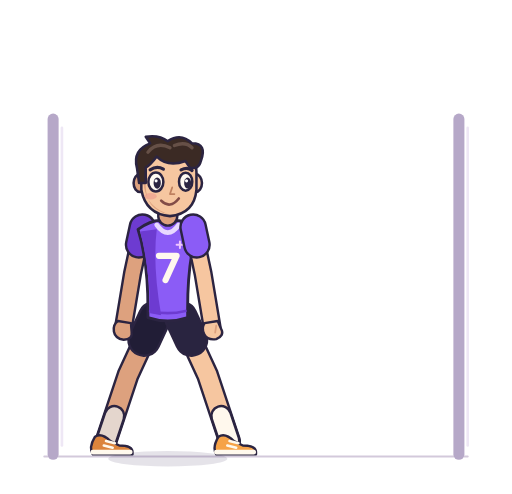
t = 0.00 s
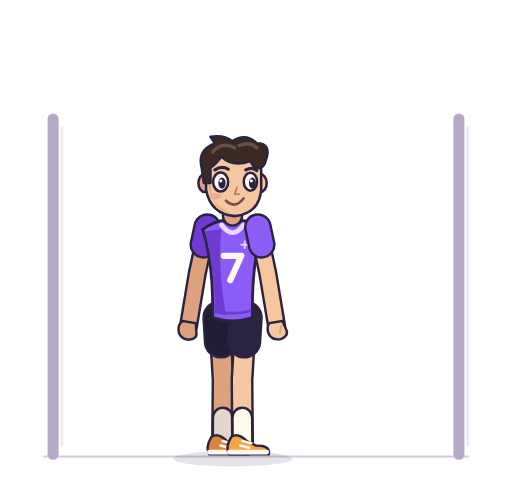
t = 0.31 s
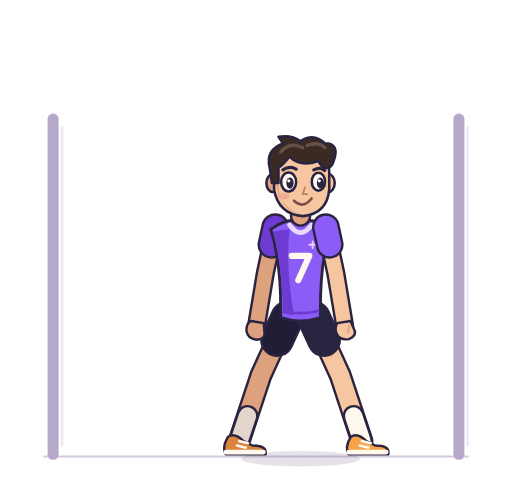
t = 0.61 s
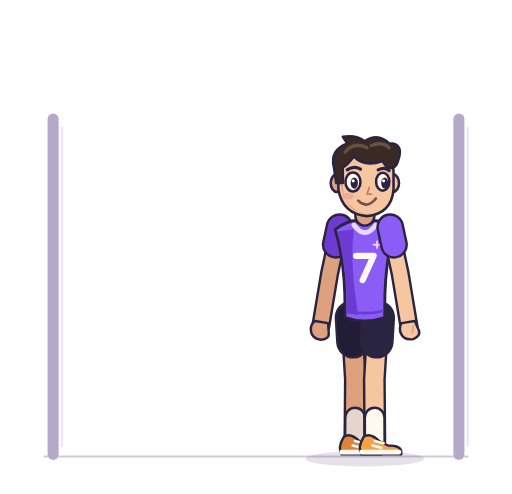
t = 0.91 s
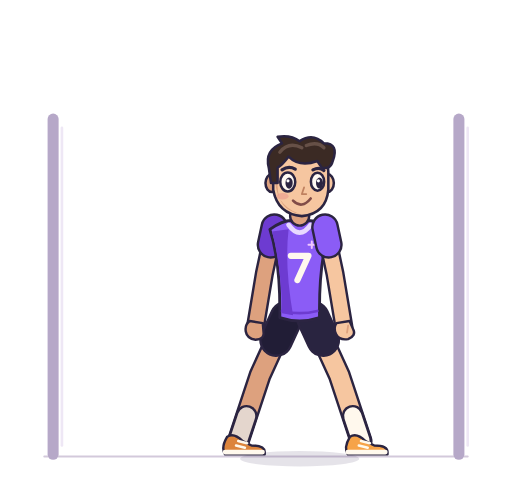
t = 1.21 s
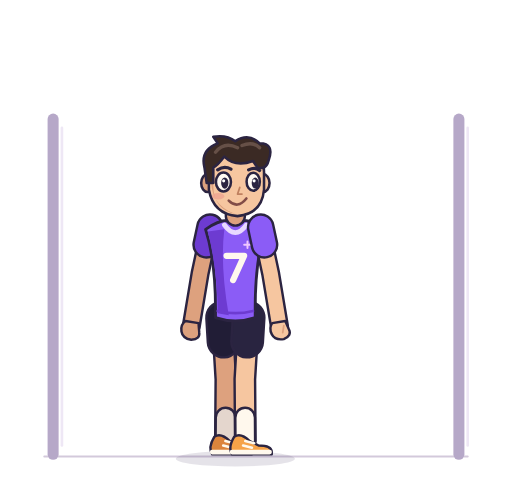
t = 1.51 s

The animated SVG that drew these frames (rendered in a browser with its animation timeline set to each time). Animation: 18 SMIL elements (animate=11,animateTransform=7); one cycle of 1.80 s, repeats indefinitely.

<?xml version="1.0" encoding="UTF-8"?>
<svg xmlns="http://www.w3.org/2000/svg" viewBox="-16 -24 232 224" width="440" height="420" role="img" aria-labelledby="title desc" data-exercise="side-shuffle" data-duration="1.8" data-samples="54" fill="none" stroke-linecap="round" stroke-linejoin="round"><title id="title">צעדי צד מקיר לקיר</title><desc id="desc">דמות האימון בחולצה סגולה עם מספר 7. פוזות מקטלוג התרגילים, בתנועה מחזורית חלקה.</desc><defs><path id="neck" d="M60 74L60 58"><animate attributeName="d" dur="1800ms" values="M60 74L60 58;M60.84 74L60.84 58;M63.12 74L63.12 58;M66.48 74L66.48 58;M70.56 74L70.56 58;M75 74L75 58;M79.44 74L79.44 58;M83.52 74L83.52 58;M86.88 74L86.88 58;M89.16 74L89.16 58;M90 74L90 58;M91.29 74L91.29 58;M94.69 74L94.69 58;M99.49 74L99.49 58;M105 74L105 58;M110.51 74L110.51 58;M115.31 74L115.31 58;M118.71 74L118.71 58;M120 74L120 58;M120.84 74L120.84 58;M123.12 74L123.12 58;M126.48 74L126.48 58;M130.56 74L130.56 58;M135 74L135 58;M139.44 74L139.44 58;M143.52 74L143.52 58;M146.88 74L146.88 58;M149.16 74L149.16 58;M150 74L150 58;M148.71 74L148.71 58;M145.31 74L145.31 58;M140.51 74L140.51 58;M135 74L135 58;M129.49 74L129.49 58;M124.69 74L124.69 58;M121.29 74L121.29 58;M120 74L120 58;M119.16 74L119.16 58;M116.88 74L116.88 58;M113.52 74L113.52 58;M109.44 74L109.44 58;M105 74L105 58;M100.56 74L100.56 58;M96.48 74L96.48 58;M93.12 74L93.12 58;M90.84 74L90.84 58;M90 74L90 58;M88.71 74L88.71 58;M85.31 74L85.31 58;M80.51 74L80.51 58;M75 74L75 58;M69.49 74L69.49 58;M64.69 74L64.69 58;M61.29 74L61.29 58;M60 74L60 58" calcMode="linear" repeatCount="indefinite"/></path><path id="far-arm" d="M48.5 79L44 100 40 124"><animate attributeName="d" dur="1800ms" values="M48.5 79L44 100 40 124;M49.34 79L44.84 100 40.84 124;M51.62 79L47.12 100 43.12 124;M54.98 79L50.48 100 46.48 124;M59.06 79L54.56 100 50.56 124;M63.5 79L59 100 55 124;M67.94 79L63.44 100 59.44 124;M72.02 79L67.52 100 63.52 124;M75.38 79L70.88 100 66.88 124;M77.66 79L73.16 100 69.16 124;M78.5 79L74 100 70 124;M79.79 79L75.29 100 71.29 124;M83.19 79L78.69 100 74.69 124;M87.99 79L83.49 100 79.49 124;M93.5 79L89 100 85 124;M99.01 79L94.51 100 90.51 124;M103.81 79L99.31 100 95.31 124;M107.21 79L102.71 100 98.71 124;M108.5 79L104 100 100 124;M109.34 79L104.84 100 100.84 124;M111.62 79L107.12 100 103.12 124;M114.98 79L110.48 100 106.48 124;M119.06 79L114.56 100 110.56 124;M123.5 79L119 100 115 124;M127.94 79L123.44 100 119.44 124;M132.02 79L127.52 100 123.52 124;M135.38 79L130.88 100 126.88 124;M137.66 79L133.16 100 129.16 124;M138.5 79L134 100 130 124;M137.21 79L132.71 100 128.71 124;M133.81 79L129.31 100 125.31 124;M129.01 79L124.51 100 120.51 124;M123.5 79L119 100 115 124;M117.99 79L113.49 100 109.49 124;M113.19 79L108.69 100 104.69 124;M109.79 79L105.29 100 101.29 124;M108.5 79L104 100 100 124;M107.66 79L103.16 100 99.16 124;M105.38 79L100.88 100 96.88 124;M102.02 79L97.52 100 93.52 124;M97.94 79L93.44 100 89.44 124;M93.5 79L89 100 85 124;M89.06 79L84.56 100 80.56 124;M84.98 79L80.48 100 76.48 124;M81.62 79L77.12 100 73.12 124;M79.34 79L74.84 100 70.84 124;M78.5 79L74 100 70 124;M77.21 79L72.71 100 68.71 124;M73.81 79L69.31 100 65.31 124;M69.01 79L64.51 100 60.51 124;M63.5 79L59 100 55 124;M57.99 79L53.49 100 49.49 124;M53.19 79L48.69 100 44.69 124;M49.79 79L45.29 100 41.29 124;M48.5 79L44 100 40 124" calcMode="linear" repeatCount="indefinite"/></path><path id="far-sleeve" d="M48.5 79L46.79 86.98"><animate attributeName="d" dur="1800ms" values="M48.5 79L46.79 86.98;M49.34 79L47.63 86.98;M51.62 79L49.91 86.98;M54.98 79L53.27 86.98;M59.06 79L57.35 86.98;M63.5 79L61.79 86.98;M67.94 79L66.23 86.98;M72.02 79L70.31 86.98;M75.38 79L73.67 86.98;M77.66 79L75.95 86.98;M78.5 79L76.79 86.98;M79.79 79L78.08 86.98;M83.19 79L81.48 86.98;M87.99 79L86.28 86.98;M93.5 79L91.79 86.98;M99.01 79L97.3 86.98;M103.81 79L102.1 86.98;M107.21 79L105.5 86.98;M108.5 79L106.79 86.98;M109.34 79L107.63 86.98;M111.62 79L109.91 86.98;M114.98 79L113.27 86.98;M119.06 79L117.35 86.98;M123.5 79L121.79 86.98;M127.94 79L126.23 86.98;M132.02 79L130.31 86.98;M135.38 79L133.67 86.98;M137.66 79L135.95 86.98;M138.5 79L136.79 86.98;M137.21 79L135.5 86.98;M133.81 79L132.1 86.98;M129.01 79L127.3 86.98;M123.5 79L121.79 86.98;M117.99 79L116.28 86.98;M113.19 79L111.48 86.98;M109.79 79L108.08 86.98;M108.5 79L106.79 86.98;M107.66 79L105.95 86.98;M105.38 79L103.67 86.98;M102.02 79L100.31 86.98;M97.94 79L96.23 86.98;M93.5 79L91.79 86.98;M89.06 79L87.35 86.98;M84.98 79L83.27 86.98;M81.62 79L79.91 86.98;M79.34 79L77.63 86.98;M78.5 79L76.79 86.98;M77.21 79L75.5 86.98;M73.81 79L72.1 86.98;M69.01 79L67.3 86.98;M63.5 79L61.79 86.98;M57.99 79L56.28 86.98;M53.19 79L51.48 86.98;M49.79 79L48.08 86.98;M48.5 79L46.79 86.98" calcMode="linear" repeatCount="indefinite"/></path><path id="far-shorts" d="M54 120L49.32 130.14"><animate attributeName="d" dur="1800ms" values="M54 120L49.32 130.14;M54.84 120L50.31 130.16;M57.12 120L53.01 130.22;M60.48 120L56.98 130.31;M64.56 120L61.8 130.41;M69 120L67.05 130.53;M73.44 120L72.3 130.65;M77.52 120L77.12 130.75;M80.88 120L81.09 130.84;M83.16 120L83.79 130.9;M84 120L84.78 130.92;M85.29 120L85.83 130.89;M88.69 120L88.61 130.8;M93.49 120L92.54 130.67;M99 120L97.05 130.53;M104.51 120L101.56 130.39;M109.31 120L105.49 130.26;M112.71 120L108.27 130.17;M114 120L109.32 130.14;M114.84 120L110.31 130.16;M117.12 120L113.01 130.22;M120.48 120L116.98 130.31;M124.56 120L121.8 130.41;M129 120L127.05 130.53;M133.44 120L132.3 130.65;M137.52 120L137.12 130.75;M140.88 120L141.09 130.84;M143.16 120L143.79 130.9;M144 120L144.78 130.92;M142.71 120L143.26 130.89;M139.31 120L139.24 130.8;M134.51 120L133.56 130.67;M129 120L127.05 130.53;M123.49 120L120.54 130.39;M118.69 120L114.86 130.26;M115.29 120L110.84 130.17;M114 120L109.32 130.14;M113.16 120L108.63 130.16;M110.88 120L106.77 130.22;M107.52 120L104.02 130.31;M103.44 120L100.68 130.41;M99 120L97.05 130.53;M94.56 120L93.42 130.65;M90.48 120L90.08 130.75;M87.12 120L87.33 130.84;M84.84 120L85.47 130.9;M84 120L84.78 130.92;M82.71 120L83.26 130.89;M79.31 120L79.24 130.8;M74.51 120L73.56 130.67;M69 120L67.05 130.53;M63.49 120L60.54 130.39;M58.69 120L54.86 130.26;M55.29 120L50.84 130.17;M54 120L49.32 130.14" calcMode="linear" repeatCount="indefinite"/></path><path id="far-leg" d="M54 120L42 146 32 176"><animate attributeName="d" dur="1800ms" values="M54 120L42 146 32 176;M54.84 120L43.23 146.06 33.51 176;M57.12 120L46.58 146.21 37.62 176;M60.48 120L51.5 146.43 43.66 176;M64.56 120L57.49 146.7 51.01 176;M69 120L64 147 59 176;M73.44 120L70.51 147.3 66.99 176;M77.52 120L76.5 147.57 74.34 176;M80.88 120L81.42 147.79 80.38 176;M83.16 120L84.77 147.94 84.49 176;M84 120L86 148 86 176;M85.29 120L86.69 147.91 86.26 176;M88.69 120L88.5 147.69 86.94 176;M93.49 120L91.06 147.37 87.9 176;M99 120L94 147 89 176;M104.51 120L96.94 146.63 90.1 176;M109.31 120L99.5 146.31 91.06 176;M112.71 120L101.31 146.09 91.74 176;M114 120L102 146 92 176;M114.84 120L103.23 146.06 93.51 176;M117.12 120L106.58 146.21 97.62 176;M120.48 120L111.5 146.43 103.66 176;M124.56 120L117.49 146.7 111.01 176;M129 120L124 147 119 176;M133.44 120L130.51 147.3 126.99 176;M137.52 120L136.5 147.57 134.34 176;M140.88 120L141.42 147.79 140.38 176;M143.16 120L144.77 147.94 144.49 176;M144 120L146 148 146 176;M142.71 120L144.11 147.91 143.68 176;M139.31 120L139.13 147.69 137.56 176;M134.51 120L132.08 147.37 128.91 176;M129 120L124 147 119 176;M123.49 120L115.92 146.63 109.09 176;M118.69 120L108.88 146.31 100.44 176;M115.29 120L103.89 146.09 94.32 176;M114 120L102 146 92 176;M113.16 120L101.55 146.06 91.83 176;M110.88 120L100.34 146.21 91.38 176;M107.52 120L98.54 146.43 90.7 176;M103.44 120L96.37 146.7 89.89 176;M99 120L94 147 89 176;M94.56 120L91.63 147.3 88.11 176;M90.48 120L89.46 147.57 87.3 176;M87.12 120L87.66 147.79 86.62 176;M84.84 120L86.45 147.94 86.17 176;M84 120L86 148 86 176;M82.71 120L84.11 147.91 83.68 176;M79.31 120L79.13 147.69 77.56 176;M74.51 120L72.08 147.37 68.91 176;M69 120L64 147 59 176;M63.49 120L55.92 146.63 49.09 176;M58.69 120L48.88 146.31 40.44 176;M55.29 120L43.89 146.09 34.32 176;M54 120L42 146 32 176" calcMode="linear" repeatCount="indefinite"/></path><path id="far-sock" d="M35.8 164.6L32 176"><animate attributeName="d" dur="1800ms" values="M35.8 164.6L32 176;M37.21 164.62L33.51 176;M41.02 164.68L37.62 176;M46.64 164.76L43.66 176;M53.47 164.87L51.01 176;M60.9 164.98L59 176;M68.33 165.09L66.99 176;M75.16 165.2L74.34 176;M80.78 165.28L80.38 176;M84.59 165.34L84.49 176;M86 165.36L86 176;M86.42 165.33L86.26 176;M87.53 165.24L86.94 176;M89.1 165.12L87.9 176;M90.9 164.98L89 176;M92.7 164.84L90.1 176;M94.27 164.72L91.06 176;M95.38 164.63L91.74 176;M95.8 164.6L92 176;M97.21 164.62L93.51 176;M101.02 164.68L97.62 176;M106.64 164.76L103.66 176;M113.47 164.87L111.01 176;M120.9 164.98L119 176;M128.33 165.09L126.99 176;M135.16 165.2L134.34 176;M140.78 165.28L140.38 176;M144.59 165.34L144.49 176;M146 165.36L146 176;M143.84 165.33L143.68 176;M138.16 165.24L137.56 176;M130.12 165.12L128.91 176;M120.9 164.98L119 176;M111.68 164.84L109.09 176;M103.64 164.72L100.44 176;M97.96 164.63L94.32 176;M95.8 164.6L92 176;M95.53 164.62L91.83 176;M94.78 164.68L91.38 176;M93.68 164.76L90.7 176;M92.35 164.87L89.89 176;M90.9 164.98L89 176;M89.45 165.09L88.11 176;M88.12 165.2L87.3 176;M87.02 165.28L86.62 176;M86.27 165.34L86.17 176;M86 165.36L86 176;M83.84 165.33L83.68 176;M78.16 165.24L77.56 176;M70.12 165.12L68.91 176;M60.9 164.98L59 176;M51.68 164.84L49.09 176;M43.64 164.72L40.44 176;M37.96 164.63L34.32 176;M35.8 164.6L32 176" calcMode="linear" repeatCount="indefinite"/></path><path id="near-arm" d="M71.5 79L76 100 80 124"><animate attributeName="d" dur="1800ms" values="M71.5 79L76 100 80 124;M72.34 79L76.84 100 80.84 124;M74.62 79L79.12 100 83.12 124;M77.98 79L82.48 100 86.48 124;M82.06 79L86.56 100 90.56 124;M86.5 79L91 100 95 124;M90.94 79L95.44 100 99.44 124;M95.02 79L99.52 100 103.52 124;M98.38 79L102.88 100 106.88 124;M100.66 79L105.16 100 109.16 124;M101.5 79L106 100 110 124;M102.79 79L107.29 100 111.29 124;M106.19 79L110.69 100 114.69 124;M110.99 79L115.49 100 119.49 124;M116.5 79L121 100 125 124;M122.01 79L126.51 100 130.51 124;M126.81 79L131.31 100 135.31 124;M130.21 79L134.71 100 138.71 124;M131.5 79L136 100 140 124;M132.34 79L136.84 100 140.84 124;M134.62 79L139.12 100 143.12 124;M137.98 79L142.48 100 146.48 124;M142.06 79L146.56 100 150.56 124;M146.5 79L151 100 155 124;M150.94 79L155.44 100 159.44 124;M155.02 79L159.52 100 163.52 124;M158.38 79L162.88 100 166.88 124;M160.66 79L165.16 100 169.16 124;M161.5 79L166 100 170 124;M160.21 79L164.71 100 168.71 124;M156.81 79L161.31 100 165.31 124;M152.01 79L156.51 100 160.51 124;M146.5 79L151 100 155 124;M140.99 79L145.49 100 149.49 124;M136.19 79L140.69 100 144.69 124;M132.79 79L137.29 100 141.29 124;M131.5 79L136 100 140 124;M130.66 79L135.16 100 139.16 124;M128.38 79L132.88 100 136.88 124;M125.02 79L129.52 100 133.52 124;M120.94 79L125.44 100 129.44 124;M116.5 79L121 100 125 124;M112.06 79L116.56 100 120.56 124;M107.98 79L112.48 100 116.48 124;M104.62 79L109.12 100 113.12 124;M102.34 79L106.84 100 110.84 124;M101.5 79L106 100 110 124;M100.21 79L104.71 100 108.71 124;M96.81 79L101.31 100 105.31 124;M92.01 79L96.51 100 100.51 124;M86.5 79L91 100 95 124;M80.99 79L85.49 100 89.49 124;M76.19 79L80.69 100 84.69 124;M72.79 79L77.29 100 81.29 124;M71.5 79L76 100 80 124" calcMode="linear" repeatCount="indefinite"/></path><path id="near-sleeve" d="M71.5 79L73.21 86.98"><animate attributeName="d" dur="1800ms" values="M71.5 79L73.21 86.98;M72.34 79L74.05 86.98;M74.62 79L76.33 86.98;M77.98 79L79.69 86.98;M82.06 79L83.77 86.98;M86.5 79L88.21 86.98;M90.94 79L92.65 86.98;M95.02 79L96.73 86.98;M98.38 79L100.09 86.98;M100.66 79L102.37 86.98;M101.5 79L103.21 86.98;M102.79 79L104.5 86.98;M106.19 79L107.9 86.98;M110.99 79L112.7 86.98;M116.5 79L118.21 86.98;M122.01 79L123.72 86.98;M126.81 79L128.52 86.98;M130.21 79L131.92 86.98;M131.5 79L133.21 86.98;M132.34 79L134.05 86.98;M134.62 79L136.33 86.98;M137.98 79L139.69 86.98;M142.06 79L143.77 86.98;M146.5 79L148.21 86.98;M150.94 79L152.65 86.98;M155.02 79L156.73 86.98;M158.38 79L160.09 86.98;M160.66 79L162.37 86.98;M161.5 79L163.21 86.98;M160.21 79L161.92 86.98;M156.81 79L158.52 86.98;M152.01 79L153.72 86.98;M146.5 79L148.21 86.98;M140.99 79L142.7 86.98;M136.19 79L137.9 86.98;M132.79 79L134.5 86.98;M131.5 79L133.21 86.98;M130.66 79L132.37 86.98;M128.38 79L130.09 86.98;M125.02 79L126.73 86.98;M120.94 79L122.65 86.98;M116.5 79L118.21 86.98;M112.06 79L113.77 86.98;M107.98 79L109.69 86.98;M104.62 79L106.33 86.98;M102.34 79L104.05 86.98;M101.5 79L103.21 86.98;M100.21 79L101.92 86.98;M96.81 79L98.52 86.98;M92.01 79L93.72 86.98;M86.5 79L88.21 86.98;M80.99 79L82.7 86.98;M76.19 79L77.9 86.98;M72.79 79L74.5 86.98;M71.5 79L73.21 86.98" calcMode="linear" repeatCount="indefinite"/></path><path id="near-shorts" d="M66 120L70.68 130.14"><animate attributeName="d" dur="1800ms" values="M66 120L70.68 130.14;M66.84 120L71.37 130.16;M69.12 120L73.23 130.22;M72.48 120L75.98 130.31;M76.56 120L79.32 130.41;M81 120L82.95 130.53;M85.44 120L86.58 130.65;M89.52 120L89.92 130.75;M92.88 120L92.67 130.84;M95.16 120L94.53 130.9;M96 120L95.22 130.92;M97.29 120L96.74 130.89;M100.69 120L100.76 130.8;M105.49 120L106.44 130.67;M111 120L112.95 130.53;M116.51 120L119.46 130.39;M121.31 120L125.14 130.26;M124.71 120L129.16 130.17;M126 120L130.68 130.14;M126.84 120L131.37 130.16;M129.12 120L133.23 130.22;M132.48 120L135.98 130.31;M136.56 120L139.32 130.41;M141 120L142.95 130.53;M145.44 120L146.58 130.65;M149.52 120L149.92 130.75;M152.88 120L152.67 130.84;M155.16 120L154.53 130.9;M156 120L155.22 130.92;M154.71 120L154.17 130.89;M151.31 120L151.39 130.8;M146.51 120L147.46 130.67;M141 120L142.95 130.53;M135.49 120L138.44 130.39;M130.69 120L134.51 130.26;M127.29 120L131.73 130.17;M126 120L130.68 130.14;M125.16 120L129.69 130.16;M122.88 120L126.99 130.22;M119.52 120L123.02 130.31;M115.44 120L118.2 130.41;M111 120L112.95 130.53;M106.56 120L107.7 130.65;M102.48 120L102.88 130.75;M99.12 120L98.91 130.84;M96.84 120L96.21 130.9;M96 120L95.22 130.92;M94.71 120L94.17 130.89;M91.31 120L91.39 130.8;M86.51 120L87.46 130.67;M81 120L82.95 130.53;M75.49 120L78.44 130.39;M70.69 120L74.51 130.26;M67.29 120L71.73 130.17;M66 120L70.68 130.14" calcMode="linear" repeatCount="indefinite"/></path><path id="near-leg" d="M66 120L78 146 88 176"><animate attributeName="d" dur="1800ms" values="M66 120L78 146 88 176;M66.84 120L78.45 146.06 88.17 176;M69.12 120L79.66 146.21 88.62 176;M72.48 120L81.46 146.43 89.3 176;M76.56 120L83.63 146.7 90.11 176;M81 120L86 147 91 176;M85.44 120L88.37 147.3 91.89 176;M89.52 120L90.54 147.57 92.7 176;M92.88 120L92.34 147.79 93.38 176;M95.16 120L93.55 147.94 93.83 176;M96 120L94 148 94 176;M97.29 120L95.89 147.91 96.32 176;M100.69 120L100.88 147.69 102.44 176;M105.49 120L107.92 147.37 111.09 176;M111 120L116 147 121 176;M116.51 120L124.08 146.63 130.91 176;M121.31 120L131.13 146.31 139.56 176;M124.71 120L136.11 146.09 145.68 176;M126 120L138 146 148 176;M126.84 120L138.45 146.06 148.17 176;M129.12 120L139.66 146.21 148.62 176;M132.48 120L141.46 146.43 149.3 176;M136.56 120L143.63 146.7 150.11 176;M141 120L146 147 151 176;M145.44 120L148.37 147.3 151.89 176;M149.52 120L150.54 147.57 152.7 176;M152.88 120L152.34 147.79 153.38 176;M155.16 120L153.55 147.94 153.83 176;M156 120L154 148 154 176;M154.71 120L153.31 147.91 153.74 176;M151.31 120L151.5 147.69 153.06 176;M146.51 120L148.94 147.37 152.1 176;M141 120L146 147 151 176;M135.49 120L143.06 146.63 149.9 176;M130.69 120L140.5 146.31 148.94 176;M127.29 120L138.69 146.09 148.26 176;M126 120L138 146 148 176;M125.16 120L136.77 146.06 146.49 176;M122.88 120L133.42 146.21 142.38 176;M119.52 120L128.5 146.43 136.34 176;M115.44 120L122.51 146.7 128.99 176;M111 120L116 147 121 176;M106.56 120L109.49 147.3 113.01 176;M102.48 120L103.5 147.57 105.66 176;M99.12 120L98.58 147.79 99.62 176;M96.84 120L95.23 147.94 95.51 176;M96 120L94 148 94 176;M94.71 120L93.31 147.91 93.74 176;M91.31 120L91.5 147.69 93.06 176;M86.51 120L88.94 147.37 92.1 176;M81 120L86 147 91 176;M75.49 120L83.06 146.63 89.9 176;M70.69 120L80.5 146.31 88.94 176;M67.29 120L78.69 146.09 88.26 176;M66 120L78 146 88 176" calcMode="linear" repeatCount="indefinite"/></path><path id="near-sock" d="M84.2 164.6L88 176"><animate attributeName="d" dur="1800ms" values="M84.2 164.6L88 176;M84.47 164.62L88.17 176;M85.22 164.68L88.62 176;M86.32 164.76L89.3 176;M87.65 164.87L90.11 176;M89.1 164.98L91 176;M90.55 165.09L91.89 176;M91.88 165.2L92.7 176;M92.98 165.28L93.38 176;M93.73 165.34L93.83 176;M94 165.36L94 176;M96.16 165.33L96.32 176;M101.84 165.24L102.44 176;M109.88 165.12L111.09 176;M119.1 164.98L121 176;M128.32 164.84L130.91 176;M136.36 164.72L139.56 176;M142.04 164.63L145.68 176;M144.2 164.6L148 176;M144.47 164.62L148.17 176;M145.22 164.68L148.62 176;M146.32 164.76L149.3 176;M147.65 164.87L150.11 176;M149.1 164.98L151 176;M150.55 165.09L151.89 176;M151.88 165.2L152.7 176;M152.98 165.28L153.38 176;M153.73 165.34L153.83 176;M154 165.36L154 176;M153.58 165.33L153.74 176;M152.47 165.24L153.06 176;M150.9 165.12L152.1 176;M149.1 164.98L151 176;M147.3 164.84L149.9 176;M145.73 164.72L148.94 176;M144.62 164.63L148.26 176;M144.2 164.6L148 176;M142.79 164.62L146.49 176;M138.98 164.68L142.38 176;M133.36 164.76L136.34 176;M126.53 164.87L128.99 176;M119.1 164.98L121 176;M111.67 165.09L113.01 176;M104.84 165.2L105.66 176;M99.22 165.28L99.62 176;M95.41 165.34L95.51 176;M94 165.36L94 176;M93.58 165.33L93.74 176;M92.47 165.24L93.06 176;M90.9 165.12L92.1 176;M89.1 164.98L91 176;M87.3 164.84L89.9 176;M85.73 164.72L88.94 176;M84.62 164.63L88.26 176;M84.2 164.6L88 176" calcMode="linear" repeatCount="indefinite"/></path></defs><g aria-hidden="true"><path d="M4 183H196" stroke="#d3c9db" stroke-width=".9" stroke-linecap="round"/><g data-part="shadow" transform="translate(60 184)"><animateTransform attributeName="transform" type="translate" dur="1800ms" values="60 184;60.84 184;63.12 184;66.48 184;70.56 184;75 184;79.44 184;83.52 184;86.88 184;89.16 184;90 184;91.29 184;94.69 184;99.49 184;105 184;110.51 184;115.31 184;118.71 184;120 184;120.84 184;123.12 184;126.48 184;130.56 184;135 184;139.44 184;143.52 184;146.88 184;149.16 184;150 184;148.71 184;145.31 184;140.51 184;135 184;129.49 184;124.69 184;121.29 184;120 184;119.16 184;116.88 184;113.52 184;109.44 184;105 184;100.56 184;96.48 184;93.12 184;90.84 184;90 184;88.71 184;85.31 184;80.51 184;75 184;69.49 184;64.69 184;61.29 184;60 184" calcMode="linear" repeatCount="indefinite"/><g transform="rotate(0)"><g transform="scale(1 1)"><ellipse rx="27" ry="3.5" fill="#3c2c56" opacity=".13"/></g></g></g><g data-prop="walls" aria-hidden="true"><path d="M8 30V182" stroke="#b6a8c8" stroke-width="5"/><path d="M12 34V178" stroke="#eee7f5" stroke-width="1.2"/><path d="M192 30V182" stroke="#b6a8c8" stroke-width="5"/><path d="M196 34V178" stroke="#eee7f5" stroke-width="1.2"/></g></g><g id="character"><g data-limb="far-leg"><use href="#far-leg" fill="none" stroke="#2b2441" stroke-width="10.399999999999999"/><use href="#far-leg" fill="none" stroke="#dda17e" stroke-width="8.2"/><use href="#far-sock" fill="none" stroke="#2b2441" stroke-width="10"/><use href="#far-sock" fill="none" stroke="#e4d6cd" stroke-width="7.8"/><g data-part="far-shoe" transform="translate(32 182)"><animateTransform attributeName="transform" type="translate" dur="1800ms" values="32 182;33.51 182;37.62 182;43.66 182;51.01 182;59 182;66.99 182;74.34 182;80.38 182;84.49 182;86 182;86.26 182;86.94 182;87.9 182;89 182;90.1 182;91.06 182;91.74 182;92 182;93.51 182;97.62 182;103.66 182;111.01 182;119 182;126.99 182;134.34 182;140.38 182;144.49 182;146 182;143.68 182;137.56 182;128.91 182;119 182;109.09 182;100.44 182;94.32 182;92 182;91.83 182;91.38 182;90.7 182;89.89 182;89 182;88.11 182;87.3 182;86.62 182;86.17 182;86 182;83.68 182;77.56 182;68.91 182;59 182;49.09 182;40.44 182;34.32 182;32 182" calcMode="linear" repeatCount="indefinite"/><g transform="rotate(0)"><g transform="scale(1 1)"><path d="M-5-8Q-2-10 2-6L6-4Q12-4 12-1L12 0H-6Q-8-3-5-8Z" fill="#dc843c" stroke="#2b2441" stroke-width="1.1"/><path d="M-6-1H11" fill="none" stroke="#fff9ed" stroke-width="2.1"/><path d="M0-6 4-5M-1-4 3-3" stroke="#fff9ed" stroke-width="1.2"/></g></g></g><use href="#far-shorts" fill="none" stroke="#2b2441" stroke-width="15.399999999999999"/><use href="#far-shorts" fill="none" stroke="#211d36" stroke-width="13.2"/></g><g data-limb="far-arm"><use href="#far-arm" fill="none" stroke="#2b2441" stroke-width="8.7"/><use href="#far-arm" fill="none" stroke="#dda17e" stroke-width="6.5"/><use href="#far-sleeve" fill="none" stroke="#2b2441" stroke-width="12.600000000000001"/><use href="#far-sleeve" fill="none" stroke="#6d3bd1" stroke-width="10.4"/><g data-part="far-hand" transform="translate(40 124)"><animateTransform attributeName="transform" type="translate" dur="1800ms" values="40 124;40.84 124;43.12 124;46.48 124;50.56 124;55 124;59.44 124;63.52 124;66.88 124;69.16 124;70 124;71.29 124;74.69 124;79.49 124;85 124;90.51 124;95.31 124;98.71 124;100 124;100.84 124;103.12 124;106.48 124;110.56 124;115 124;119.44 124;123.52 124;126.88 124;129.16 124;130 124;128.71 124;125.31 124;120.51 124;115 124;109.49 124;104.69 124;101.29 124;100 124;99.16 124;96.88 124;93.52 124;89.44 124;85 124;80.56 124;76.48 124;73.12 124;70.84 124;70 124;68.71 124;65.31 124;60.51 124;55 124;49.49 124;44.69 124;41.29 124;40 124" calcMode="linear" repeatCount="indefinite"/><g transform="rotate(9.46)"><g transform="scale(1 1)"><path d="M-3-2Q-5 0-4 3Q-3 6 1 6Q5 5 4 2L3-2Z" fill="#dda17e" stroke="#2b2441" stroke-width="1.1"/><path d="m2 0-1 3" fill="none" stroke="#dda17e" stroke-width=".8"/></g></g></g></g><g data-limb="near-leg"><use href="#near-leg" fill="none" stroke="#2b2441" stroke-width="10.399999999999999"/><use href="#near-leg" fill="none" stroke="#f6c6a0" stroke-width="8.2"/><use href="#near-sock" fill="none" stroke="#2b2441" stroke-width="10"/><use href="#near-sock" fill="none" stroke="#fff8ed" stroke-width="7.8"/><g data-part="near-shoe" transform="translate(88 182)"><animateTransform attributeName="transform" type="translate" dur="1800ms" values="88 182;88.17 182;88.62 182;89.3 182;90.11 182;91 182;91.89 182;92.7 182;93.38 182;93.83 182;94 182;96.32 182;102.44 182;111.09 182;121 182;130.91 182;139.56 182;145.68 182;148 182;148.17 182;148.62 182;149.3 182;150.11 182;151 182;151.89 182;152.7 182;153.38 182;153.83 182;154 182;153.74 182;153.06 182;152.1 182;151 182;149.9 182;148.94 182;148.26 182;148 182;146.49 182;142.38 182;136.34 182;128.99 182;121 182;113.01 182;105.66 182;99.62 182;95.51 182;94 182;93.74 182;93.06 182;92.1 182;91 182;89.9 182;88.94 182;88.26 182;88 182" calcMode="linear" repeatCount="indefinite"/><g transform="rotate(0)"><g transform="scale(1 1)"><path d="M-5-8Q-2-10 2-6L6-4Q12-4 12-1L12 0H-6Q-8-3-5-8Z" fill="#f6a348" stroke="#2b2441" stroke-width="1.1"/><path d="M-6-1H11" fill="none" stroke="#fff9ed" stroke-width="2.1"/><path d="M0-6 4-5M-1-4 3-3" stroke="#fff9ed" stroke-width="1.2"/></g></g></g><use href="#near-shorts" fill="none" stroke="#2b2441" stroke-width="15.399999999999999"/><use href="#near-shorts" fill="none" stroke="#292440" stroke-width="13.2"/></g><g data-part="body" transform="translate(60 74)"><animateTransform attributeName="transform" type="translate" dur="1800ms" values="60 74;60.84 74;63.12 74;66.48 74;70.56 74;75 74;79.44 74;83.52 74;86.88 74;89.16 74;90 74;91.29 74;94.69 74;99.49 74;105 74;110.51 74;115.31 74;118.71 74;120 74;120.84 74;123.12 74;126.48 74;130.56 74;135 74;139.44 74;143.52 74;146.88 74;149.16 74;150 74;148.71 74;145.31 74;140.51 74;135 74;129.49 74;124.69 74;121.29 74;120 74;119.16 74;116.88 74;113.52 74;109.44 74;105 74;100.56 74;96.48 74;93.12 74;90.84 74;90 74;88.71 74;85.31 74;80.51 74;75 74;69.49 74;64.69 74;61.29 74;60 74" calcMode="linear" repeatCount="indefinite"/><g transform="rotate(0)"><g transform="scale(1 1)"><path d="M-13.5 6Q-9 20-9 42L-9 46Q0 49 9 46L9 42Q9 20 13.5 6Q5 0 0 3Q-5 0 -13.5 6Z" fill="#8b5cf6" stroke="#2b2441" stroke-width="1.3"/><path d="M-12.5 7Q-8 25-8 44L-3 45Q-7 22-5 6Z" fill="#6d3bd1"/><path d="M-5 4Q0 11 5 4" fill="none" stroke="#e8d9ff" stroke-width="2.2"/><path d="M-8 43Q0 45 8 43" fill="none" stroke="#6d3bd1" stroke-width="1.2"/><g transform="translate(0 21) scale(1 1)"><path d="M-4-3H4L-1 8" fill="none" stroke="#fff8ee" stroke-width="2.8" stroke-linejoin="round"/><path d="M4-8h3m-1.5-1.5v3" stroke="#efc6ff" stroke-width=".9"/></g></g></g></g><use href="#neck" fill="none" stroke="#2b2441" stroke-width="9.7"/><use href="#neck" fill="none" stroke="#dda17e" stroke-width="7.5"/><g data-limb="near-arm"><use href="#near-arm" fill="none" stroke="#2b2441" stroke-width="8.7"/><use href="#near-arm" fill="none" stroke="#f6c6a0" stroke-width="6.5"/><use href="#near-sleeve" fill="none" stroke="#2b2441" stroke-width="12.600000000000001"/><use href="#near-sleeve" fill="none" stroke="#8b5cf6" stroke-width="10.4"/><g data-part="near-hand" transform="translate(80 124)"><animateTransform attributeName="transform" type="translate" dur="1800ms" values="80 124;80.84 124;83.12 124;86.48 124;90.56 124;95 124;99.44 124;103.52 124;106.88 124;109.16 124;110 124;111.29 124;114.69 124;119.49 124;125 124;130.51 124;135.31 124;138.71 124;140 124;140.84 124;143.12 124;146.48 124;150.56 124;155 124;159.44 124;163.52 124;166.88 124;169.16 124;170 124;168.71 124;165.31 124;160.51 124;155 124;149.49 124;144.69 124;141.29 124;140 124;139.16 124;136.88 124;133.52 124;129.44 124;125 124;120.56 124;116.48 124;113.12 124;110.84 124;110 124;108.71 124;105.31 124;100.51 124;95 124;89.49 124;84.69 124;81.29 124;80 124" calcMode="linear" repeatCount="indefinite"/><g transform="rotate(-9.46)"><g transform="scale(1 1)"><path d="M-3-2Q-5 0-4 3Q-3 6 1 6Q5 5 4 2L3-2Z" fill="#f6c6a0" stroke="#2b2441" stroke-width="1.1"/><path d="m2 0-1 3" fill="none" stroke="#dda17e" stroke-width=".8"/></g></g></g></g><g data-part="head" transform="translate(60 58)"><animateTransform attributeName="transform" type="translate" dur="1800ms" values="60 58;60.84 58;63.12 58;66.48 58;70.56 58;75 58;79.44 58;83.52 58;86.88 58;89.16 58;90 58;91.29 58;94.69 58;99.49 58;105 58;110.51 58;115.31 58;118.71 58;120 58;120.84 58;123.12 58;126.48 58;130.56 58;135 58;139.44 58;143.52 58;146.88 58;149.16 58;150 58;148.71 58;145.31 58;140.51 58;135 58;129.49 58;124.69 58;121.29 58;120 58;119.16 58;116.88 58;113.52 58;109.44 58;105 58;100.56 58;96.48 58;93.12 58;90.84 58;90 58;88.71 58;85.31 58;80.51 58;75 58;69.49 58;64.69 58;61.29 58;60 58" calcMode="linear" repeatCount="indefinite"/><g transform="rotate(0)"><g transform="scale(1 1)"><g stroke="#2b2441" stroke-width="1.15">
    <ellipse cx="-12.5" cy="1" rx="3" ry="4.1" fill="#dda17e"/>
    <ellipse cx="12.5" cy="1" rx="3" ry="4.1" fill="#f6c6a0"/>
    <path d="M-12-6Q-12-15 0-15Q13-15 13-4L13 4Q12 15 1 16Q-10 15-12 4Z" fill="#f6c6a0"/>
    <path d="M-11-3Q-12 11 0 15Q-10 13-10 2Z" fill="#dda17e" stroke="none"/>
    <path d="M-13 1-14-6Q-16-14-8-17L-10-20Q-4-21 0-18Q6-22 11-17Q18-17 15-9Q14-5 10-6L8-9Q0-6-5-11Q-8-7-10-6L-10 1Z" fill="#3b2a24"/>
    <path d="M-9-13Q-5-18 1-15M3-16q5-2 8 1" fill="none" stroke="#665047" stroke-width="1.5"/>
    <g fill="#fffaf3">
      <ellipse cx="-5.4" cy=".5" rx="3.4" ry="4.3"/>
      <ellipse cx="8.1" cy=".4" rx="3" ry="4.1"/>
    </g>
    <g fill="#2b2441" stroke="none"><ellipse cx="-4.8" cy="1" rx="1.65" ry="2.55"/><ellipse cx="9" cy="1" rx="1.6" ry="2.5"/></g>
    <g fill="white" stroke="none"><circle cx="-5.3" cy="0" r=".7"/><circle cx="8.5" cy="0" r=".7"/></g>
    <path d="M-8-5q3-2 6-.3M6-5q3-1.5 5 .3" fill="none" stroke-width="1.45"/>
    <path d="m2 3-1 3h2" fill="none" stroke="#bf805f" stroke-width=".8"/>
    <ellipse cx="-7.8" cy="7" rx="2.8" ry="1.5" fill="#ed9a8c" opacity=".6" stroke="none"/>
    <path d="M-3 9q4 4 8-1" fill="none" stroke="#824c47" stroke-width="1.2"/>
  </g></g></g></g></g></svg>
